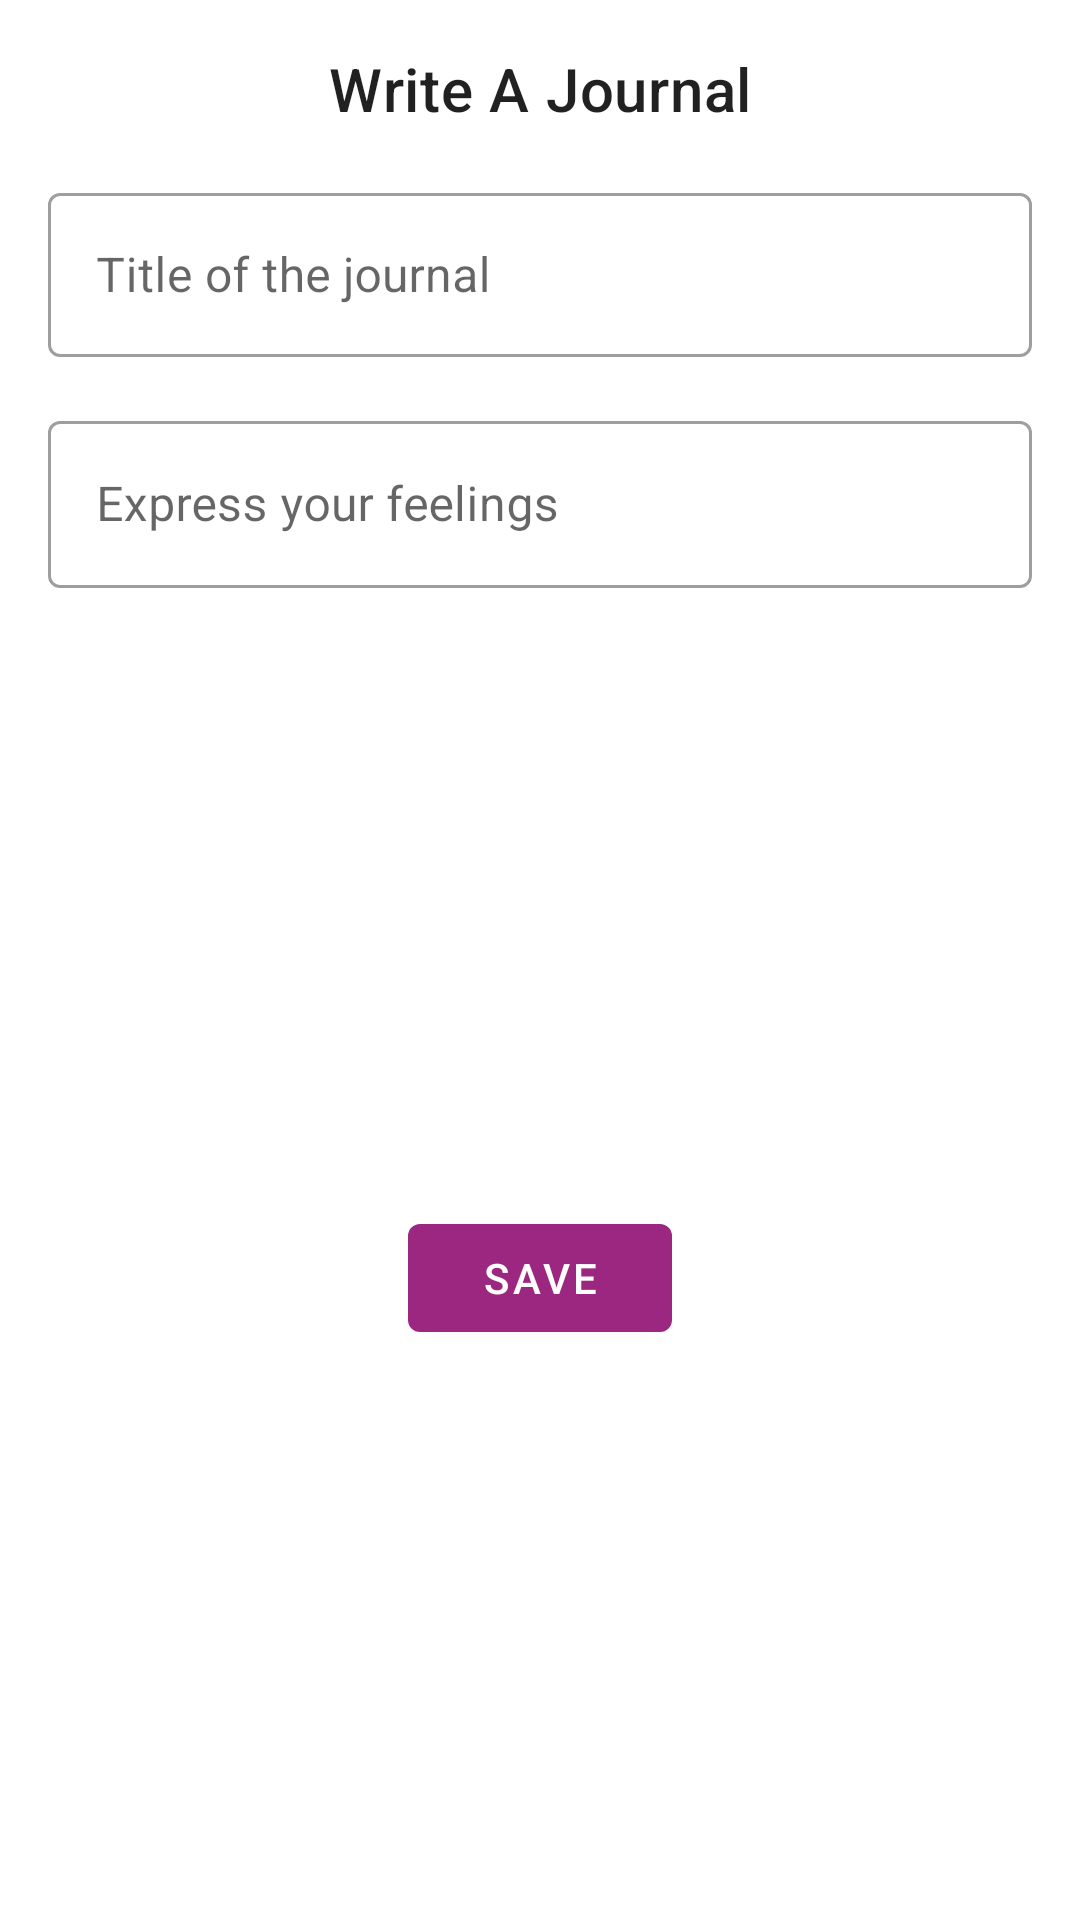

The Android layout XML behind this screen, and the referenced resources:
<!-- AndroidManifest.xml: application theme Theme.RescueApplication -->
<!-- res/layout/fragment_input_journal.xml -->
<?xml version="1.0" encoding="utf-8"?>
<androidx.constraintlayout.widget.ConstraintLayout
    xmlns:android="http://schemas.android.com/apk/res/android"
    xmlns:tools="http://schemas.android.com/tools"
    android:layout_width="match_parent"
    android:layout_height="match_parent"
    xmlns:app="http://schemas.android.com/apk/res-auto">

    <TextView
        android:id="@+id/add_title"
        android:layout_width="wrap_content"
        android:layout_height="wrap_content"
        android:layout_marginTop="16dp"
        android:text="@string/add_new"
        android:textAppearance="?attr/textAppearanceHeadline6"
        app:layout_constraintEnd_toEndOf="parent"
        app:layout_constraintStart_toStartOf="parent"
        app:layout_constraintTop_toTopOf="parent" />

    <com.google.android.material.textfield.TextInputLayout
        android:id="@+id/journalInL"
        android:layout_width="match_parent"
        android:layout_height="60dp"
        android:layout_margin="16dp"
        android:hint="@string/hint_title"
        app:layout_constraintTop_toBottomOf="@id/add_title"
        style="@style/Widget.MaterialComponents.TextInputLayout.OutlinedBox">

        <com.google.android.material.textfield.TextInputEditText
            android:id="@+id/journalEti"
            android:layout_width="match_parent"
            android:layout_height="match_parent"
            android:inputType="text"/>

    </com.google.android.material.textfield.TextInputLayout>

    <com.google.android.material.textfield.TextInputLayout
        android:id="@+id/writeInL"
        style="@style/Widget.MaterialComponents.TextInputLayout.OutlinedBox"
        android:layout_width="0dp"
        android:layout_height="wrap_content"
        android:layout_margin="16dp"
        android:hint="@string/hint_express"
        app:layout_constraintEnd_toEndOf="parent"
        app:layout_constraintStart_toStartOf="parent"
        app:layout_constraintTop_toBottomOf="@id/journalInL">

        <com.google.android.material.textfield.TextInputEditText
            android:id="@+id/writeEti"
            android:layout_width="match_parent"
            android:layout_height="match_parent"
            android:inputType="textMultiLine"
            android:scrollHorizontally="false" />

    </com.google.android.material.textfield.TextInputLayout>

    <com.google.android.material.button.MaterialButton
        android:id="@+id/saveBtn"
        android:layout_width="wrap_content"
        android:layout_height="wrap_content"
        android:layout_marginTop="16dp"
        android:text="@string/saveBtn"
        app:layout_constraintBottom_toBottomOf="parent"
        app:layout_constraintEnd_toEndOf="@id/writeInL"
        app:layout_constraintStart_toStartOf="@id/writeInL"
        app:layout_constraintTop_toBottomOf="@id/writeInL" />


</androidx.constraintlayout.widget.ConstraintLayout>
<!-- resources referenced by this layout -->
<resources>
  <string name="add_new">Write A Journal</string>
  <string name="hint_express">Express your feelings</string>
  <string name="hint_title">Title of the journal</string>
  <string name="saveBtn">Save</string>
  <style name="Theme.RescueApplication" parent="Theme.MaterialComponents.DayNight.DarkActionBar">
          
          <item name="colorPrimary">@color/purple_500</item>
          <item name="colorPrimaryVariant">@color/purple_700</item>
          <item name="colorOnPrimary">@color/white</item>
          
          <item name="colorSecondary">@color/teal_200</item>
          <item name="colorSecondaryVariant">@color/teal_700</item>
          <item name="colorOnSecondary">@color/black</item>
          
          <item name="android:statusBarColor" tools:targetApi="l">?attr/colorPrimaryVariant</item>
          
      </style>
  <color name="purple_500">#9c2780</color>
  <color name="purple_700">#801b74</color>
  <color name="white">#FFFFFFFF</color>
  <color name="teal_200">#9c2780</color>
  <color name="teal_700">#FF018786</color>
  <color name="black">#FF000000</color>
</resources>
